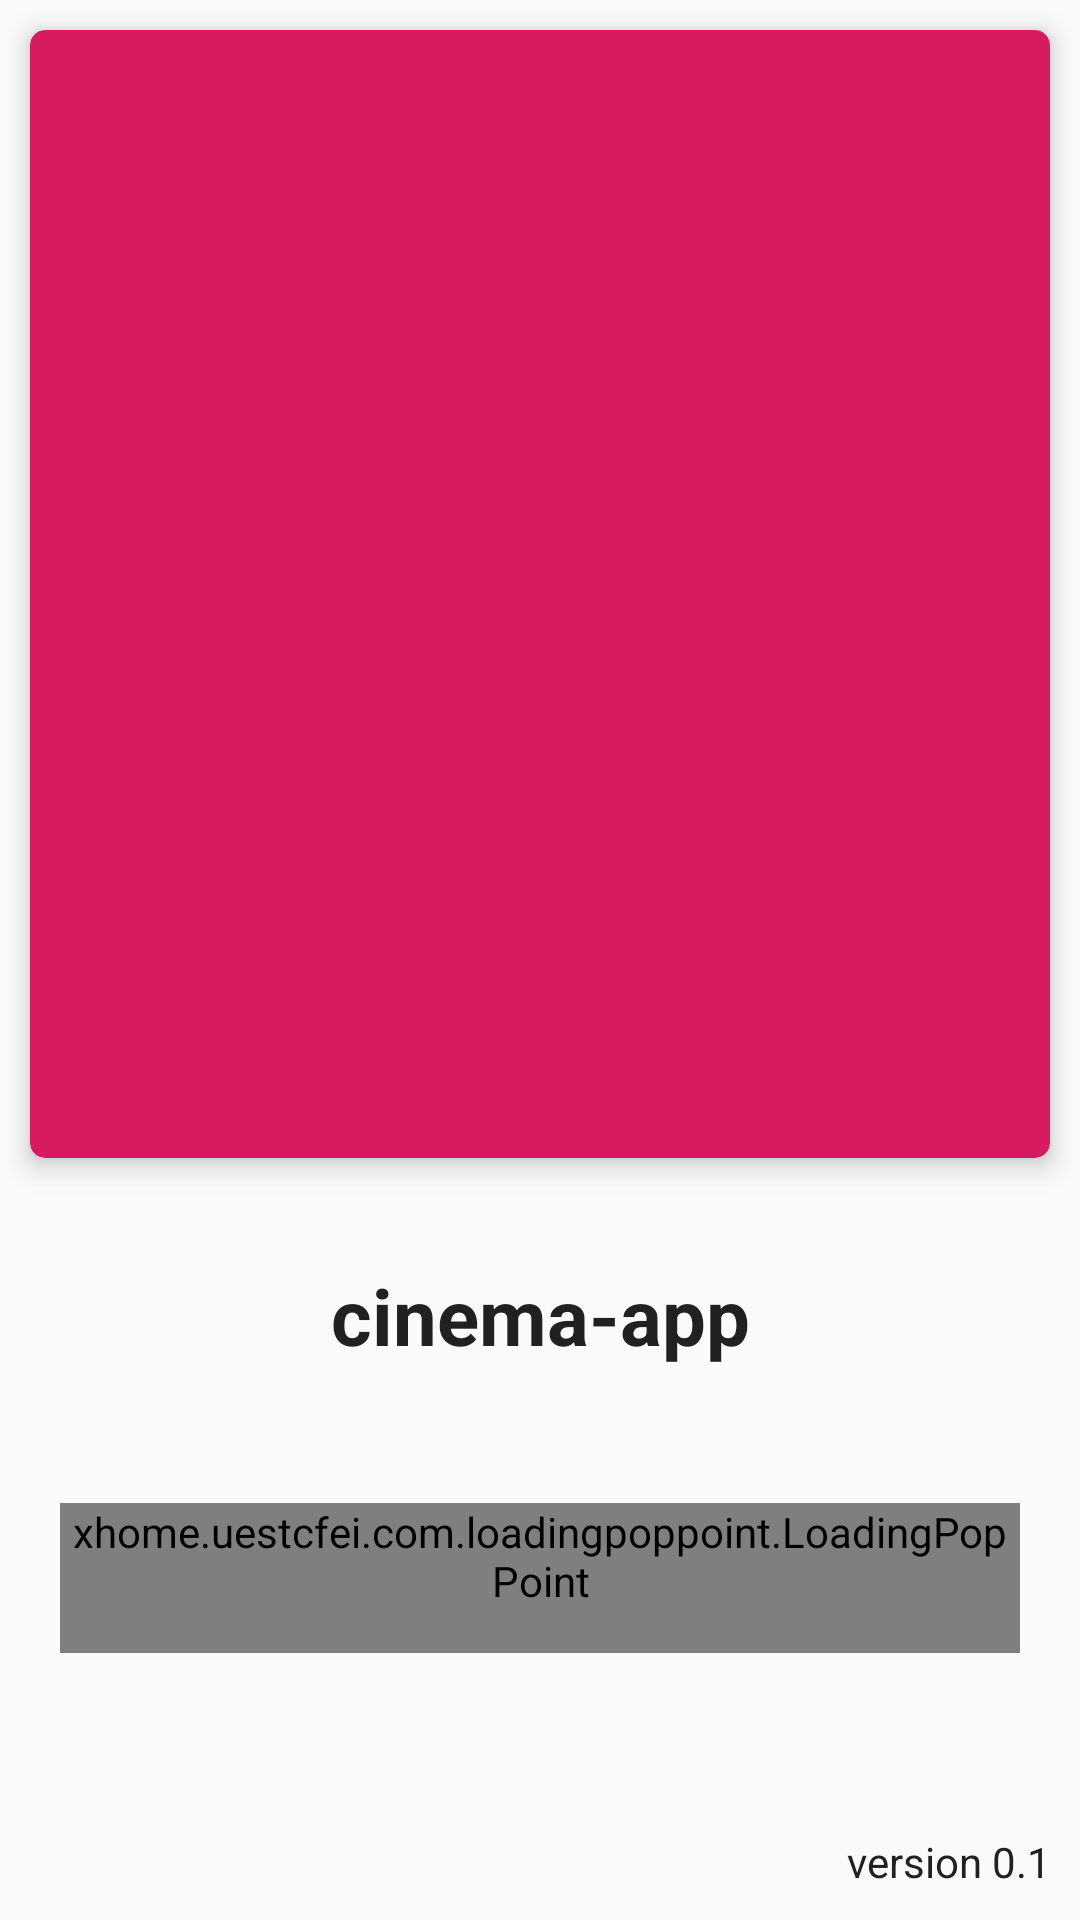

The Android layout XML behind this screen, and the referenced resources:
<!-- AndroidManifest.xml: activity theme AppTheme.NoActionBar -->
<!-- res/layout/activity_splash.xml -->
<?xml version="1.0" encoding="utf-8"?>
<androidx.constraintlayout.widget.ConstraintLayout xmlns:android="http://schemas.android.com/apk/res/android"
    xmlns:app="http://schemas.android.com/apk/res-auto"
    xmlns:tools="http://schemas.android.com/tools"
    android:layout_width="match_parent"
    android:layout_height="match_parent"
    tools:context=".activity.SplashActivity">

    <LinearLayout
        android:layout_width="match_parent"
        android:layout_height="match_parent"
        android:background="@color/color_white"
        android:orientation="vertical">

        <androidx.cardview.widget.CardView
            android:layout_width="match_parent"
            android:layout_height="wrap_content"
            android:layout_marginLeft="10dp"
            android:layout_marginTop="10dp"
            android:layout_marginRight="10dp"
            android:layout_marginBottom="10dp"
            app:cardBackgroundColor="@color/colorAccent"
            app:cardCornerRadius="5dp"
            app:cardElevation="5dp">

            <LinearLayout
                android:layout_width="match_parent"
                android:layout_height="match_parent"
                android:orientation="vertical">

                <ImageView
                    android:id="@+id/imageView3"
                    android:layout_width="match_parent"
                    android:layout_height="256dp"
                    android:layout_margin="60dp"
                    app:srcCompat="@drawable/ic_ticket_white" />

            </LinearLayout>

        </androidx.cardview.widget.CardView>

        <TextView
            android:id="@+id/textView10"
            android:layout_width="match_parent"
            android:layout_height="wrap_content"
            android:layout_margin="25dp"
            android:layout_weight="0"
            android:text="@string/app_title"
            android:textAlignment="center"
            android:textColor="@color/colorLoginActivityText"
            android:textSize="26sp"
            android:textStyle="bold" />

        <xhome.uestcfei.com.loadingpoppoint.LoadingPopPoint
            android:layout_width="wrap_content"
            android:layout_height="wrap_content"
            android:layout_centerInParent="true"
            android:layout_margin="20dp"
            android:minHeight="50dp" />

        <FrameLayout
            android:layout_width="match_parent"
            android:layout_height="match_parent">

            <TextView
                android:id="@+id/textView11"
                android:layout_width="wrap_content"
                android:layout_height="wrap_content"
                android:layout_gravity="bottom|end"
                android:layout_margin="10dp"
                android:shadowColor="@color/about_background_color"
                android:text="@string/versionSplashActivityTextView"
                android:textAlignment="viewEnd"
                android:textColor="@color/colorLoginActivityText" />

        </FrameLayout>

    </LinearLayout>

</androidx.constraintlayout.widget.ConstraintLayout>
<!-- resources referenced by this layout -->
<resources>
  <color name="colorAccent">#D81B60</color>
  <color name="colorLoginActivityText">#212121</color>
  <string name="app_title">cinema-app</string>
  <string name="versionSplashActivityTextView">version 0.1</string>
  <style name="AppTheme.NoActionBar">
          <item name="windowActionBar">false</item>
          <item name="windowNoTitle">true</item>
      </style>
</resources>
